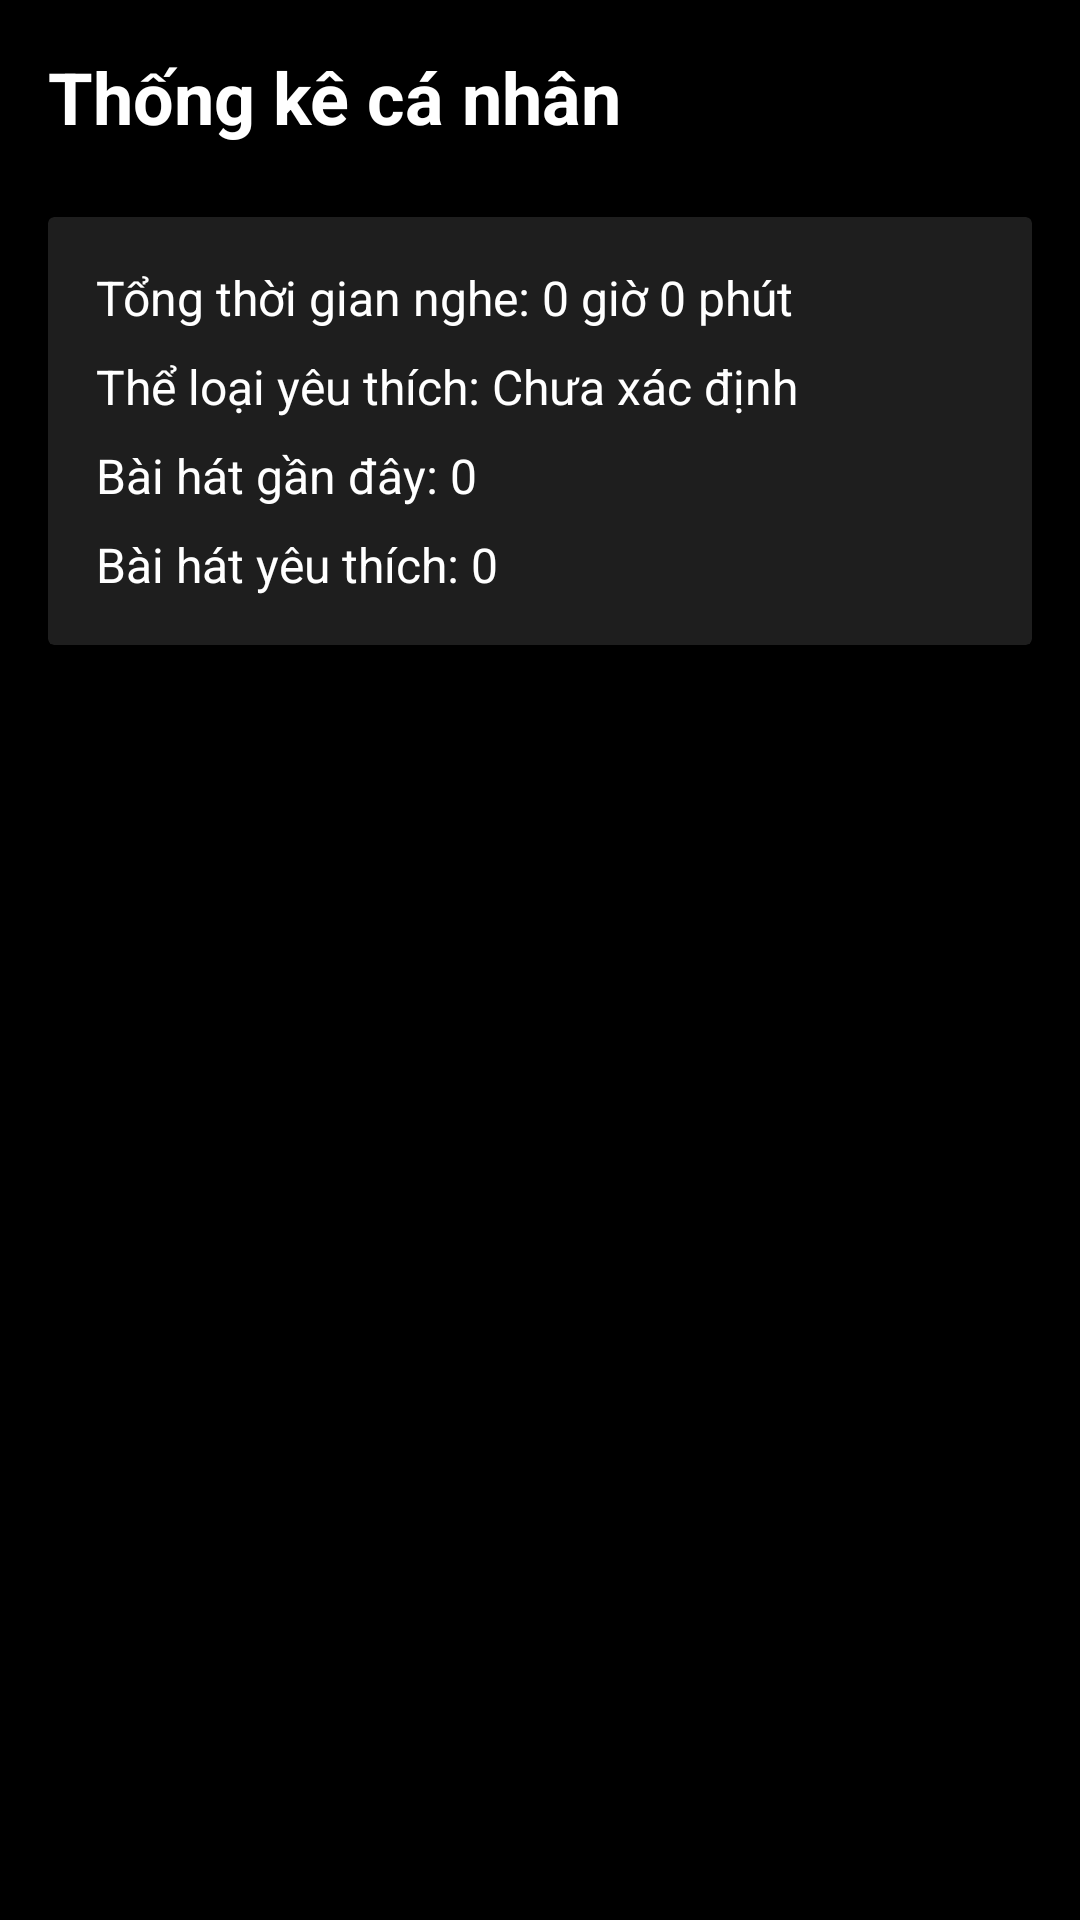

The Android layout XML behind this screen, and the referenced resources:
<!-- AndroidManifest.xml: application theme Theme.MusicApp -->
<!-- res/layout/fragment_insights.xml -->
<?xml version="1.0" encoding="utf-8"?>
<ScrollView xmlns:android="http://schemas.android.com/apk/res/android"
    android:layout_width="match_parent"
    android:layout_height="match_parent"
    android:background="#000000"
    android:padding="16dp">

    <LinearLayout
        android:layout_width="match_parent"
        android:layout_height="wrap_content"
        android:orientation="vertical">

        <TextView
            android:layout_width="match_parent"
            android:layout_height="wrap_content"
            android:text="Thống kê cá nhân"
            android:textColor="#FFFFFF"
            android:textSize="24sp"
            android:textStyle="bold"
            android:layout_marginBottom="24dp" />

        <androidx.cardview.widget.CardView
            android:layout_width="match_parent"
            android:layout_height="wrap_content"
            android:layout_marginBottom="16dp"
            android:backgroundTint="#1E1E1E">

            <LinearLayout
                android:layout_width="match_parent"
                android:layout_height="wrap_content"
                android:orientation="vertical"
                android:padding="16dp">

                <TextView
                    android:id="@+id/tvListeningTime"
                    android:layout_width="match_parent"
                    android:layout_height="wrap_content"
                    android:text="Tổng thời gian nghe: 0 giờ 0 phút"
                    android:textColor="#FFFFFF"
                    android:textSize="16sp"
                    android:layout_marginBottom="8dp" />

                <TextView
                    android:id="@+id/tvFavoriteGenre"
                    android:layout_width="match_parent"
                    android:layout_height="wrap_content"
                    android:text="Thể loại yêu thích: Chưa xác định"
                    android:textColor="#FFFFFF"
                    android:textSize="16sp"
                    android:layout_marginBottom="8dp" />

                <TextView
                    android:id="@+id/tvRecentlyPlayed"
                    android:layout_width="match_parent"
                    android:layout_height="wrap_content"
                    android:text="Bài hát gần đây: 0"
                    android:textColor="#FFFFFF"
                    android:textSize="16sp"
                    android:layout_marginBottom="8dp" />

                <TextView
                    android:id="@+id/tvFavorites"
                    android:layout_width="match_parent"
                    android:layout_height="wrap_content"
                    android:text="Bài hát yêu thích: 0"
                    android:textColor="#FFFFFF"
                    android:textSize="16sp" />

            </LinearLayout>

        </androidx.cardview.widget.CardView>

    </LinearLayout>

</ScrollView>
<!-- resources referenced by this layout -->
<resources>
  <style name="Theme.MusicApp" parent="Theme.MaterialComponents.DayNight.NoActionBar">
          
          <item name="colorPrimary">@color/purple_500</item>
          <item name="colorPrimaryVariant">@color/purple_700</item>
          <item name="colorOnPrimary">@color/black</item>
          <item name="android:windowBackground">@color/black</item>
  
          
          <item name="colorSecondary">@color/teal_200</item>
          <item name="colorSecondaryVariant">@color/teal_700</item>
          <item name="colorOnSecondary">@color/black</item>
          
          <item name="android:statusBarColor">?attr/colorPrimaryVariant</item>
          
      </style>
  <!-- not gathered from this repository: default colours our renderer supplied (Android Studio template values) -->
  <color name="purple_500">#FF6200EE</color>
  <color name="purple_700">#FF3700B3</color>
  <color name="teal_200">#FF03DAC5</color>
  <color name="teal_700">#FF018786</color>
  <color name="black">#FF000000</color>
</resources>
